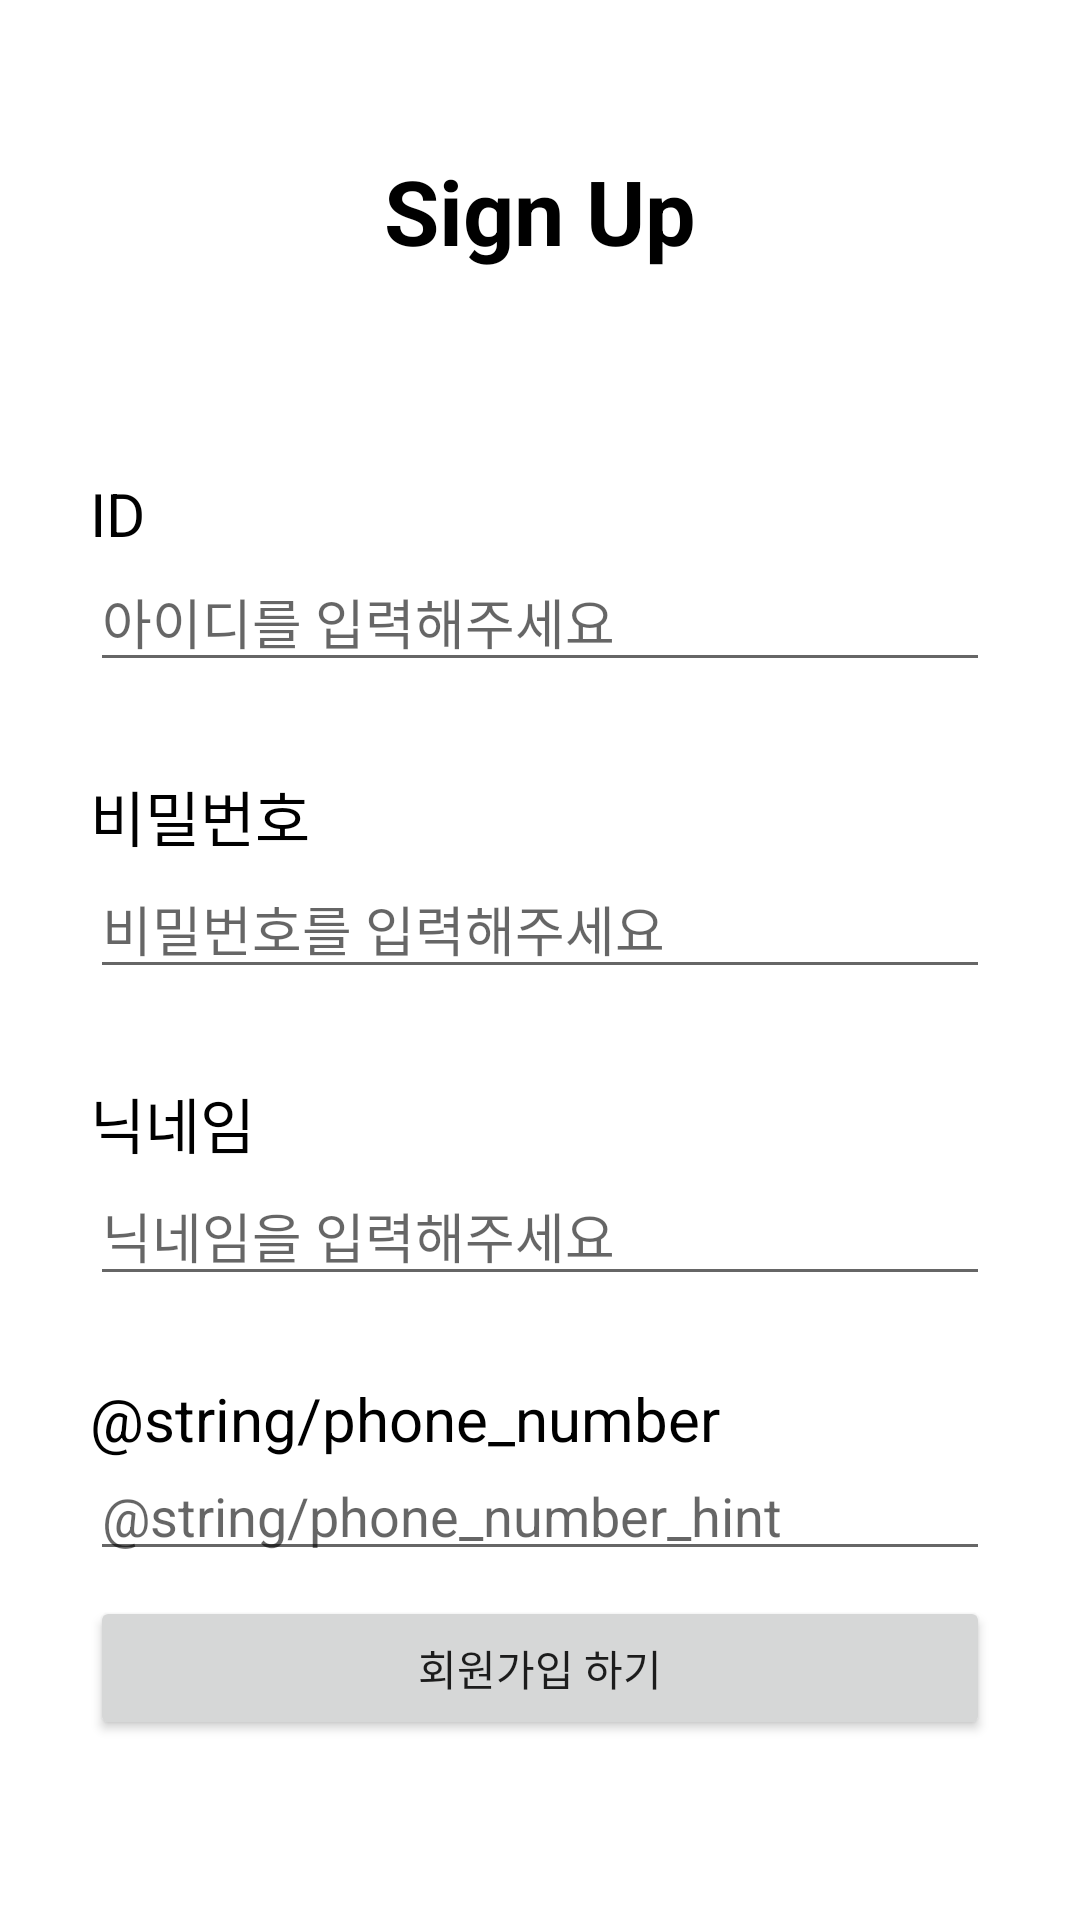

Here is an Android app screen rendered from its layout file. Give the layout XML and the strings, colors and styles it references.
<!-- AndroidManifest.xml: application theme Theme.NOWSOPTAndroid -->
<!-- res/layout/activity_signup.xml -->
<?xml version="1.0" encoding="utf-8"?>
<androidx.constraintlayout.widget.ConstraintLayout xmlns:android="http://schemas.android.com/apk/res/android"
    xmlns:app="http://schemas.android.com/apk/res-auto"
    xmlns:tools="http://schemas.android.com/tools"
    android:id="@+id/main"
    android:layout_width="match_parent"
    android:layout_height="match_parent"
    tools:context=".presentation.auth.signup.SignupActivity"
    android:background="@color/white">

    <TextView
        android:id="@+id/tv_sign_up_title"
        android:layout_width="match_parent"
        android:layout_height="wrap_content"
        android:text="@string/sign_up_title"
        android:gravity="center"
        app:layout_constraintTop_toTopOf="parent"
        android:textColor="@color/black"
        android:textStyle="bold"
        android:textSize="30sp"
        android:layout_marginTop="50dp"/>

    <TextView
        android:id="@+id/tv_signup_id"
        android:layout_width="match_parent"
        android:layout_height="wrap_content"
        android:text="@string/id"
        android:layout_marginHorizontal="30dp"
        app:layout_constraintTop_toBottomOf="@id/tv_sign_up_title"
        android:textSize="20sp"
        android:layout_marginTop="70dp"
        android:textColor="@color/black"
        android:includeFontPadding="false"/>
    <EditText
        android:id="@+id/et_signup_id"
        android:layout_width="match_parent"
        android:layout_height="wrap_content"
        app:layout_constraintTop_toBottomOf="@id/tv_signup_id"
        android:layout_marginHorizontal="30dp"
        android:hint="@string/id_hint"
        android:includeFontPadding="false"
        android:autofillHints="no" />

    <TextView
        android:id="@+id/tv_signup_pw"
        android:layout_width="match_parent"
        android:layout_height="wrap_content"
        app:layout_constraintTop_toBottomOf="@id/et_signup_id"
        android:text="@string/password"
        android:textSize="20sp"
        android:layout_marginTop="30dp"
        android:layout_marginHorizontal="30dp"
        android:textColor="@color/black"
        android:includeFontPadding="false"/>
    <EditText
        android:id="@+id/et_signup_pw"
        android:layout_width="match_parent"
        android:layout_height="wrap_content"
        android:layout_marginHorizontal="30dp"
        app:layout_constraintTop_toBottomOf="@id/tv_signup_pw"
        android:hint="@string/password_hint"
        android:includeFontPadding="false"
        android:autofillHints="no"
        android:inputType="textPassword"/>

    <TextView
        android:id="@+id/tv_signup_nickname"
        android:layout_width="match_parent"
        android:layout_height="wrap_content"
        android:text="@string/nickname"
        android:layout_marginHorizontal="30dp"
        app:layout_constraintTop_toBottomOf="@id/et_signup_pw"
        android:textSize="20sp"
        android:layout_marginTop="30dp"
        android:textColor="@color/black"
        android:includeFontPadding="false"/>
    <EditText
        android:id="@+id/et_signup_nickname"
        android:layout_width="match_parent"
        android:layout_height="wrap_content"
        app:layout_constraintTop_toBottomOf="@id/tv_signup_nickname"
        android:layout_marginHorizontal="30dp"
        android:hint="@string/nickname_hint"
        android:includeFontPadding="false"
        android:autofillHints="no" />

    <TextView
        android:id="@+id/tv_signup_phone_number"
        android:layout_width="match_parent"
        android:layout_height="wrap_content"
        android:text="@string/phone_number"
        android:layout_marginHorizontal="30dp"
        app:layout_constraintTop_toBottomOf="@id/et_signup_nickname"
        android:textSize="20sp"
        android:layout_marginTop="30dp"
        android:textColor="@color/black"
        android:includeFontPadding="false"/>
    <EditText
        android:id="@+id/et_signup_phone_number"
        android:layout_width="match_parent"
        android:layout_height="wrap_content"
        app:layout_constraintTop_toBottomOf="@id/tv_signup_phone_number"
        android:layout_marginHorizontal="30dp"
        android:hint="@string/phone_number_hint"
        android:includeFontPadding="false"
        android:autofillHints="no" />

    <Button
        android:id="@+id/btn_signup"
        android:layout_width="match_parent"
        android:layout_height="wrap_content"
        android:text="@string/sign_up"
        app:layout_constraintBottom_toBottomOf="parent"
        android:layout_marginHorizontal="30dp"
        android:layout_marginBottom="60dp"
        android:includeFontPadding="false"/>

</androidx.constraintlayout.widget.ConstraintLayout>
<!-- resources referenced by this layout -->
<resources>
  <string name="id">ID</string>
  <string name="id_hint">아이디를 입력해주세요</string>
  <string name="nickname">닉네임</string>
  <string name="nickname_hint">닉네임을 입력해주세요</string>
  <string name="password">비밀번호</string>
  <string name="password_hint">비밀번호를 입력해주세요</string>
  <string name="sign_up">회원가입 하기</string>
  <string name="sign_up_title">Sign Up</string>
  <style name="Theme.NOWSOPTAndroid" parent="Base.Theme.NOWSOPTAndroid" />
  <style name="Base.Theme.NOWSOPTAndroid" parent="Theme.AppCompat.Light.NoActionBar">
          
          
      </style>
  <!-- not gathered from this repository: default colours our renderer supplied (Android Studio template values) -->
  <color name="black">#FF000000</color>
  <color name="white">#FFFFFFFF</color>
</resources>
